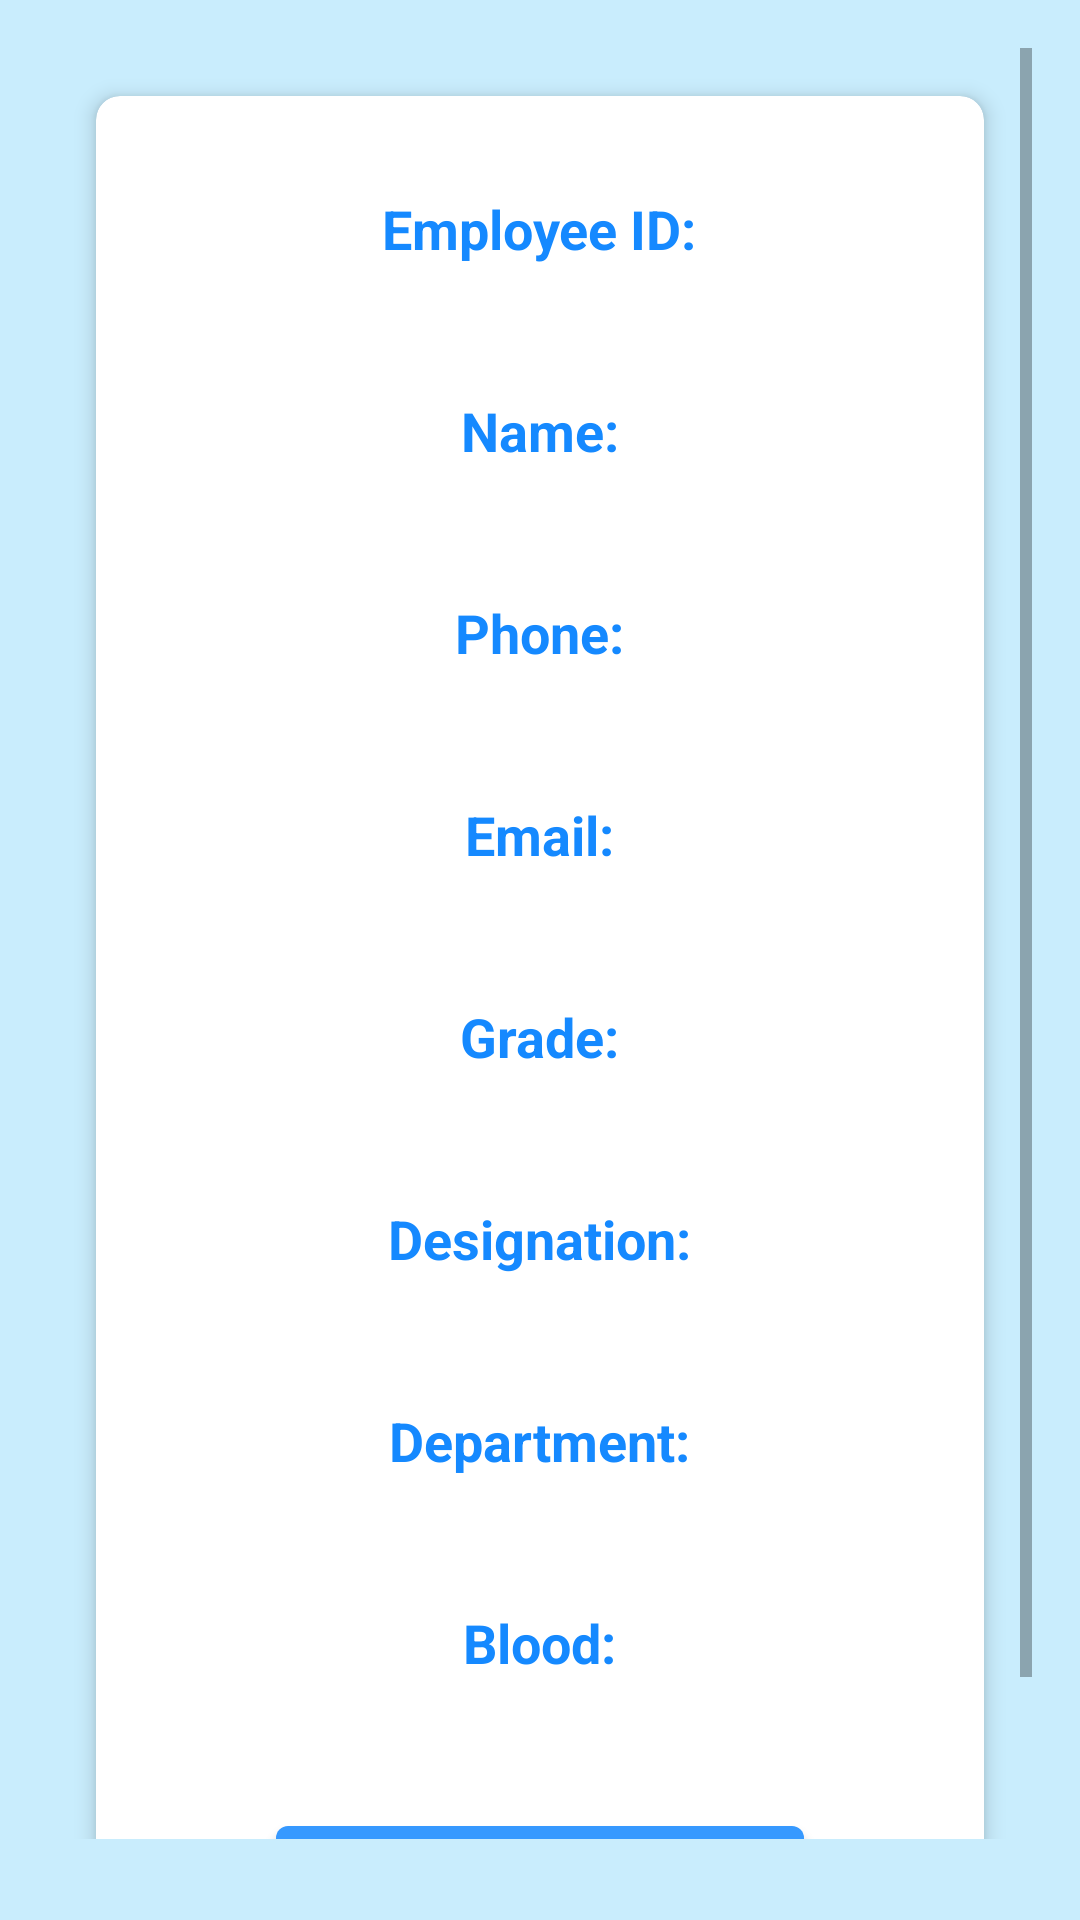

Write the Android layout XML for this screen, with the resource values it uses.
<!-- AndroidManifest.xml: application theme Theme.GSFC -->
<!-- res/layout/fragment_profile.xml -->
<RelativeLayout xmlns:android="http://schemas.android.com/apk/res/android"
    xmlns:app="http://schemas.android.com/apk/res-auto"
    android:layout_width="match_parent"
    android:layout_height="match_parent"
    android:padding="16dp"
    android:background="@color/skyblue">

    <ScrollView
        android:layout_width="380dp"
        android:layout_height="597dp">

        <androidx.cardview.widget.CardView
            android:layout_width="match_parent"
            android:layout_height="wrap_content"
            android:layout_centerInParent="true"
            android:layout_margin="16dp"
            app:cardCornerRadius="8dp"
            app:cardElevation="4dp">

            <LinearLayout
                android:layout_width="match_parent"
                android:layout_height="wrap_content"
                android:gravity="center_horizontal"
                android:orientation="vertical"
                android:padding="16dp">

                <TextView
                    android:id="@+id/text_label_emp_id"
                    android:layout_width="wrap_content"
                    android:layout_height="wrap_content"
                    android:layout_marginTop="16dp"
                    android:text="Employee ID:"
                    android:textColor="@color/darkblue"
                    android:textSize="18sp"
                    android:textStyle="bold" />

                <TextView
                    android:id="@+id/text_emp_id"
                    android:layout_width="wrap_content"
                    android:layout_height="wrap_content"
                    android:layout_marginTop="8dp" />

                <TextView
                    android:id="@+id/text_label_emp_name"
                    android:layout_width="wrap_content"
                    android:layout_height="wrap_content"
                    android:layout_marginTop="16dp"
                    android:text="Name:"
                    android:textColor="@color/darkblue"
                    android:textSize="18sp"
                    android:textStyle="bold" />

                <TextView
                    android:id="@+id/text_emp_name"
                    android:layout_width="wrap_content"
                    android:layout_height="wrap_content"
                    android:layout_marginTop="8dp" />

                <TextView
                    android:id="@+id/text_label_emp_phone"
                    android:layout_width="wrap_content"
                    android:layout_height="wrap_content"
                    android:layout_marginTop="16dp"
                    android:text="Phone:"
                    android:textColor="@color/darkblue"
                    android:textSize="18sp"
                    android:textStyle="bold" />

                <TextView
                    android:id="@+id/text_emp_phone"
                    android:layout_width="wrap_content"
                    android:layout_height="wrap_content"
                    android:layout_marginTop="8dp" />

                <TextView
                    android:id="@+id/text_label_emp_email"
                    android:layout_width="wrap_content"
                    android:layout_height="wrap_content"
                    android:layout_marginTop="16dp"
                    android:text="Email:"
                    android:textColor="@color/darkblue"
                    android:textSize="18sp"
                    android:textStyle="bold" />

                <TextView
                    android:id="@+id/text_emp_email"
                    android:layout_width="wrap_content"
                    android:layout_height="wrap_content"
                    android:layout_marginTop="8dp" />

                <TextView
                    android:id="@+id/text_label_emp_grade"
                    android:layout_width="wrap_content"
                    android:layout_height="wrap_content"
                    android:layout_marginTop="16dp"
                    android:text="Grade:"
                    android:textColor="@color/darkblue"
                    android:textSize="18sp"
                    android:textStyle="bold" />

                <TextView
                    android:id="@+id/text_emp_grade"
                    android:layout_width="wrap_content"
                    android:layout_height="wrap_content"
                    android:layout_marginTop="8dp" />

                <TextView
                    android:id="@+id/text_label_emp_designation"
                    android:layout_width="wrap_content"
                    android:layout_height="wrap_content"
                    android:layout_marginTop="16dp"
                    android:text="Designation:"
                    android:textColor="@color/darkblue"
                    android:textSize="18sp"
                    android:textStyle="bold" />

                <TextView
                    android:id="@+id/text_emp_designation"
                    android:layout_width="wrap_content"
                    android:layout_height="wrap_content"
                    android:layout_marginTop="8dp" />

                <TextView
                    android:id="@+id/text_label_emp_department"
                    android:layout_width="wrap_content"
                    android:layout_height="wrap_content"
                    android:layout_marginTop="16dp"
                    android:text="Department:"
                    android:textColor="@color/darkblue"
                    android:textSize="18sp"
                    android:textStyle="bold" />

                <TextView
                    android:id="@+id/text_emp_department"
                    android:layout_width="wrap_content"
                    android:layout_height="wrap_content"
                    android:layout_marginTop="8dp" />

                <TextView
                    android:id="@+id/text_label_emp_blood"
                    android:layout_width="wrap_content"
                    android:layout_height="wrap_content"
                    android:layout_marginTop="16dp"
                    android:text="Blood:"
                    android:textColor="@color/darkblue"
                    android:textSize="18sp"
                    android:textStyle="bold" />

                <TextView
                    android:id="@+id/text_emp_blood"
                    android:layout_width="wrap_content"
                    android:layout_height="wrap_content"
                    android:layout_marginTop="8dp" />

                <TextView
                    android:id="@+id/text_label_emp_password"
                    android:layout_width="wrap_content"
                    android:layout_height="wrap_content"
                    android:layout_marginTop="16dp"
                    android:text="Password:"
                    android:textColor="@color/darkblue"
                    android:textSize="18sp"
                    android:textStyle="bold"
                    android:visibility="gone" />

                <TextView
                    android:id="@+id/text_emp_password"
                    android:layout_width="wrap_content"
                    android:layout_height="wrap_content"
                    android:layout_marginTop="8dp"
                    android:visibility="gone" />

                <Button
                    android:id="@+id/reset_password_button"
                    android:layout_width="wrap_content"
                    android:layout_height="wrap_content"
                    android:layout_marginTop="16dp"
                    android:padding="10dp"
                    android:text="Reset Password"
                    android:textColor="@android:color/white"
                    android:textSize="16sp" />

            </LinearLayout>
        </androidx.cardview.widget.CardView>

    </ScrollView>
</RelativeLayout>
<!-- resources referenced by this layout -->
<resources>
  <color name="darkblue">#1589FF</color>
  <color name="skyblue">#C9EDFD</color>
  <style name="Theme.GSFC" parent="Theme.MaterialComponents.Light.DarkActionBar">
          
          <item name="colorPrimary">@color/lightdarkblue</item>
          <item name="colorPrimaryVariant">@color/lightdarkblue</item>
          <item name="colorOnPrimary">@color/white</item>
          
          <item name="colorSecondary">@color/teal_200</item>
          <item name="colorSecondaryVariant">@color/teal_200</item>
          <item name="colorOnSecondary">@color/white</item>
          
          <item name="android:statusBarColor">?attr/colorPrimaryVariant</item>
          
      </style>
  <color name="lightdarkblue">#3699FF</color>
  <color name="white">#FFFFFFFF</color>
  <color name="teal_200">#FF03DAC5</color>
</resources>
